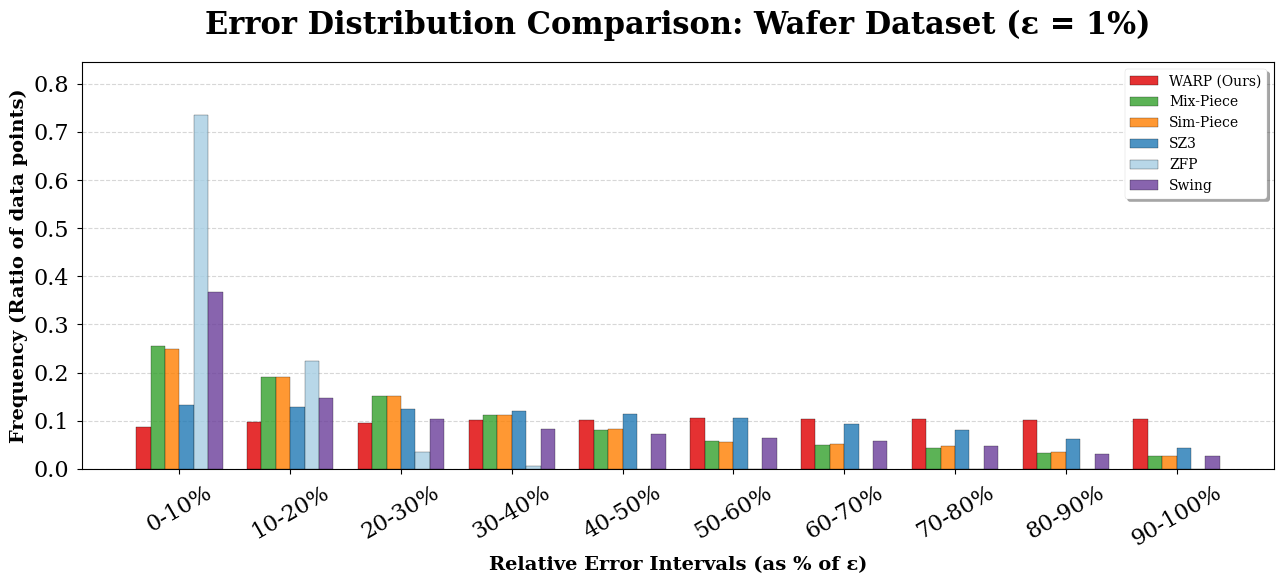

Write Python code to recreate this figure.
import matplotlib.pyplot as plt
import numpy as np

# 设置学术论文风格
plt.style.use('seaborn-v0_8-paper')
plt.rcParams.update({
    'font.family': 'serif',
    'font.size': 12,
    'axes.labelsize': 14,
    'legend.fontsize': 10,
    'xtick.labelsize': 11,
    'ytick.labelsize': 11
})


def plot_error_distribution_wafer():
    # 误差区间标签
    x_labels = [
        '0-10%', '10-20%', '20-30%', '30-40%', '40-50%',
        '50-60%', '60-70%', '70-80%', '80-90%', '90-100%'
    ]

    # --- 录入 Wafer 数据集 @ Epsilon = 1.0% 的真实数据 ---
    # 数据来源：你提供的表格中 Wafer.csv.gz Epsilon=1 的行
    warp = [
        0.0877, 0.0969, 0.0952, 0.1019, 0.1024,
        0.1050, 0.1035, 0.1036, 0.1009, 0.1025
    ]

    mix_piece = [
        0.2546, 0.1902, 0.1513, 0.1120, 0.0804,
        0.0569, 0.0502, 0.0442, 0.0335, 0.0263
    ]

    sim_piece = [
        0.2496, 0.1900, 0.1509, 0.1122, 0.0818,
        0.0559, 0.0515, 0.0466, 0.0354, 0.0256
    ]

    SZ3 = [
        0.1316, 0.1279, 0.1243, 0.1193, 0.1131,
        0.1048, 0.0924, 0.0797, 0.0628, 0.0441
    ]

    ZFP = [
        0.7351, 0.2239, 0.0353, 0.0055, 0.0003,
        0.0000, 0.0000, 0.0000, 0.0000, 0.0000
    ]

    swing = [
        0.3673, 0.1481, 0.1032, 0.0830, 0.0718,
        0.0641, 0.0570, 0.0467, 0.0317, 0.0265
    ]

    # 检查数据长度是否一致
    data_list = [warp, mix_piece, sim_piece, SZ3, ZFP, swing]
    for data in data_list:
        assert len(data) == len(x_labels), "数据长度必须与误差区间数量一致"

    x = np.arange(len(x_labels))

    # 现在有 6 组柱子，所以柱宽要适当减小
    width = 0.13

    fig, ax = plt.subplots(figsize=(13, 6))

    # 绘制对比柱状图
    ax.bar(
        x - 2.5 * width, warp, width,
        label='WARP (Ours)',
        color='#E31A1C',
        edgecolor='black',
        alpha=0.9,
        zorder=3
    )

    ax.bar(
        x - 1.5 * width, mix_piece, width,
        label='Mix-Piece',
        color='#33A02C',
        edgecolor='black',
        alpha=0.8,
        zorder=3
    )

    ax.bar(
        x - 0.5 * width, sim_piece, width,
        label='Sim-Piece',
        color='#FF7F00',
        edgecolor='black',
        alpha=0.8,
        zorder=3
    )

    ax.bar(
        x + 0.5 * width, SZ3, width,
        label='SZ3',
        color='#1F78B4',
        edgecolor='black',
        alpha=0.8,
        zorder=3
    )

    ax.bar(
        x + 1.5 * width, ZFP, width,
        label='ZFP',
        color='#A6CEE3',
        edgecolor='black',
        alpha=0.8,
        zorder=3
    )

    ax.bar(
        x + 2.5 * width, swing, width,
        label='Swing',
        color='#6A3D9A',
        edgecolor='black',
        alpha=0.8,
        zorder=3
    )

    # 装饰图表
    ax.set_ylabel('Frequency (Ratio of data points)', fontweight='bold')
    ax.set_xlabel('Relative Error Intervals (as % of ε)', fontweight='bold')
    ax.set_title(
        'Error Distribution Comparison: Wafer Dataset (ε = 1%)',
        fontsize=22,
        fontweight='bold',
        pad=20
    )

    ax.set_xticks(x)
    ax.set_xticklabels(x_labels, rotation=30)

    # 设置 X 轴和 Y 轴刻度字体大小
    ax.tick_params(axis='both', labelsize=16)

    # 自动设置 y 轴范围，避免 ZFP 的高柱子被截断
    max_y = max(
        max(warp),
        max(mix_piece),
        max(sim_piece),
        max(SZ3),
        max(ZFP),
        max(swing)
    )
    ax.set_ylim(0, max_y * 1.15)

    ax.legend(loc='upper right', frameon=True, shadow=True)
    ax.grid(axis='y', ls='--', alpha=0.5, zorder=0)



    plt.tight_layout()

    # 保存图片时可以取消下面这行注释
    # plt.savefig("Error_Dist_Wafer_1pct.pdf", dpi=300, bbox_inches='tight')

    plt.show()


# 执行绘图
plot_error_distribution_wafer()
